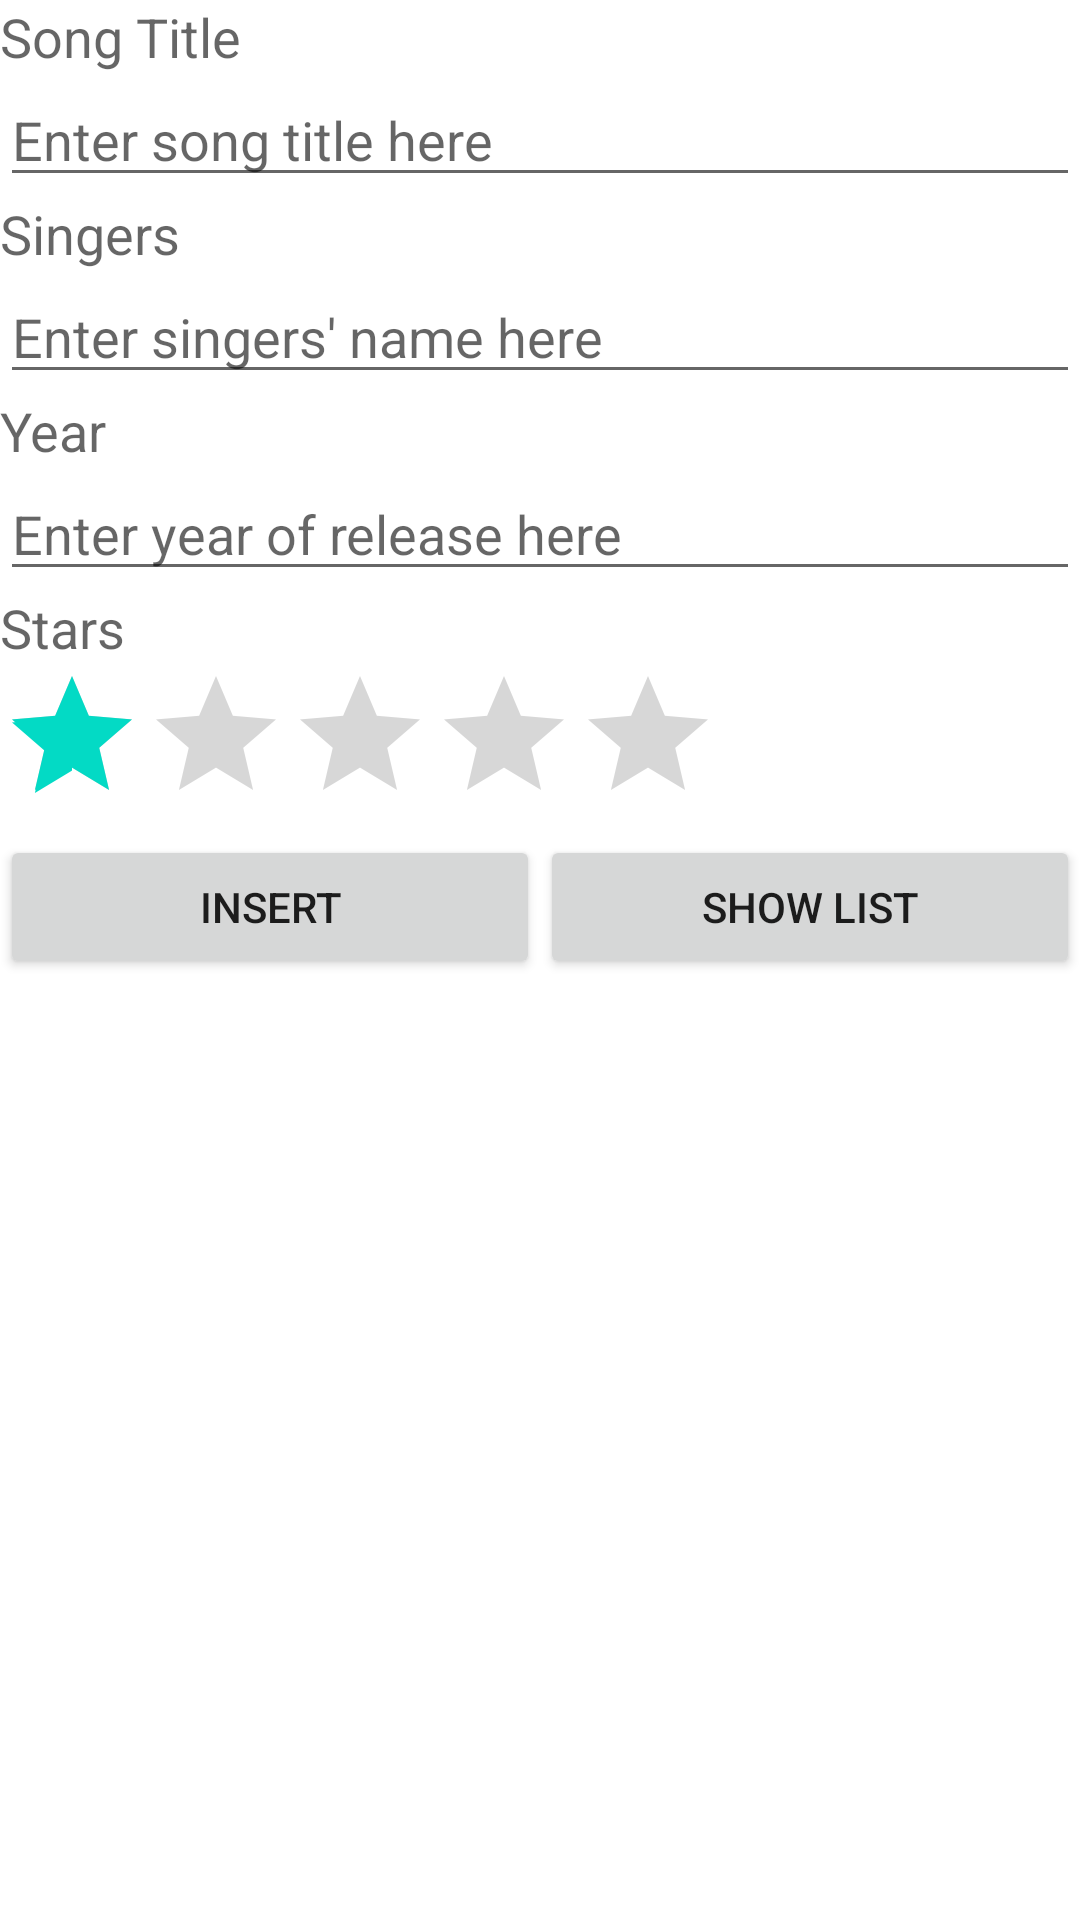

Reconstruct the res/layout file that produces this screen, plus the resources it refers to.
<!-- AndroidManifest.xml: application theme Theme.OurNDPSongs -->
<!-- res/layout/activity_main.xml -->
<?xml version="1.0" encoding="utf-8"?>
<LinearLayout xmlns:android="http://schemas.android.com/apk/res/android"
    xmlns:app="http://schemas.android.com/apk/res-auto"
    xmlns:tools="http://schemas.android.com/tools"
    android:layout_width="match_parent"
    android:layout_height="match_parent"
    android:orientation="vertical"
    tools:context=".MainActivity">

    <TextView
        android:layout_width="wrap_content"
        android:layout_height="wrap_content"
        android:text="@string/title"
        android:textAppearance="?android:attr/textAppearanceMedium" />

    <EditText
        android:id="@+id/etTitle"
        android:layout_width="match_parent"
        android:layout_height="wrap_content"
        android:hint="@string/hint_title" />

    <TextView
        android:layout_width="wrap_content"
        android:layout_height="wrap_content"
        android:text="@string/singers"
        android:textAppearance="?android:attr/textAppearanceMedium" />

    <EditText
        android:id="@+id/etSingers"
        android:layout_width="match_parent"
        android:layout_height="wrap_content"
        android:hint="@string/hint_singers" />


    <TextView
        android:layout_width="wrap_content"
        android:layout_height="wrap_content"
        android:text="@string/year"
        android:textAppearance="?android:attr/textAppearanceMedium" />

    <EditText
        android:id="@+id/etYear"
        android:layout_width="match_parent"
        android:layout_height="wrap_content"
        android:hint="@string/hint_year" />


    <TextView
        android:layout_width="wrap_content"
        android:layout_height="wrap_content"
        android:text="@string/stars"
        android:textAppearance="?android:attr/textAppearanceMedium" />

    <RatingBar
        android:id="@+id/ratingBar2"
        android:layout_width="wrap_content"
        android:layout_height="wrap_content"
        android:numStars="5"
        android:rating="1"
        android:stepSize="1" />

    

    <LinearLayout
        android:layout_width="match_parent"
        android:layout_height="wrap_content" >

        <Button
            android:id="@+id/btnInsertSong"
            android:layout_width="0dp"
            android:layout_height="wrap_content"
            android:layout_weight="1"
            android:text="@string/btnInsert" />

        <Button
            android:id="@+id/btnShowList"
            android:layout_width="0dp"
            android:layout_height="wrap_content"
            android:layout_weight="1"
            android:text="@string/btnShowList" />

    </LinearLayout>


</LinearLayout>
<!-- resources referenced by this layout -->
<resources>
  <string name="btnInsert">Insert</string>
  <string name="btnShowList">Show List</string>
  <string name="five">5</string>
  <string name="four">4</string>
  <string name="hint_singers">Enter singers\' name here</string>
  <string name="hint_title">Enter song title here</string>
  <string name="hint_year">Enter year of release here</string>
  <string name="one">1</string>
  <string name="singers">Singers</string>
  <string name="stars">Stars</string>
  <string name="three">3</string>
  <string name="title">Song Title</string>
  <string name="two">2</string>
  <string name="year">Year</string>
  <style name="Theme.OurNDPSongs" parent="Theme.MaterialComponents.DayNight.DarkActionBar">
          
          <item name="colorPrimary">@color/purple_500</item>
          <item name="colorPrimaryVariant">@color/purple_700</item>
          <item name="colorOnPrimary">@color/white</item>
          
          <item name="colorSecondary">@color/teal_200</item>
          <item name="colorSecondaryVariant">@color/teal_700</item>
          <item name="colorOnSecondary">@color/black</item>
          
          <item name="android:statusBarColor" tools:targetApi="l">?attr/colorPrimaryVariant</item>
          
      </style>
  <!-- not gathered from this repository: default colours our renderer supplied (Android Studio template values) -->
  <color name="purple_500">#FF6200EE</color>
  <color name="purple_700">#FF3700B3</color>
  <color name="teal_200">#FF03DAC5</color>
  <color name="teal_700">#FF018786</color>
  <color name="black">#FF000000</color>
  <color name="white">#FFFFFFFF</color>
</resources>
